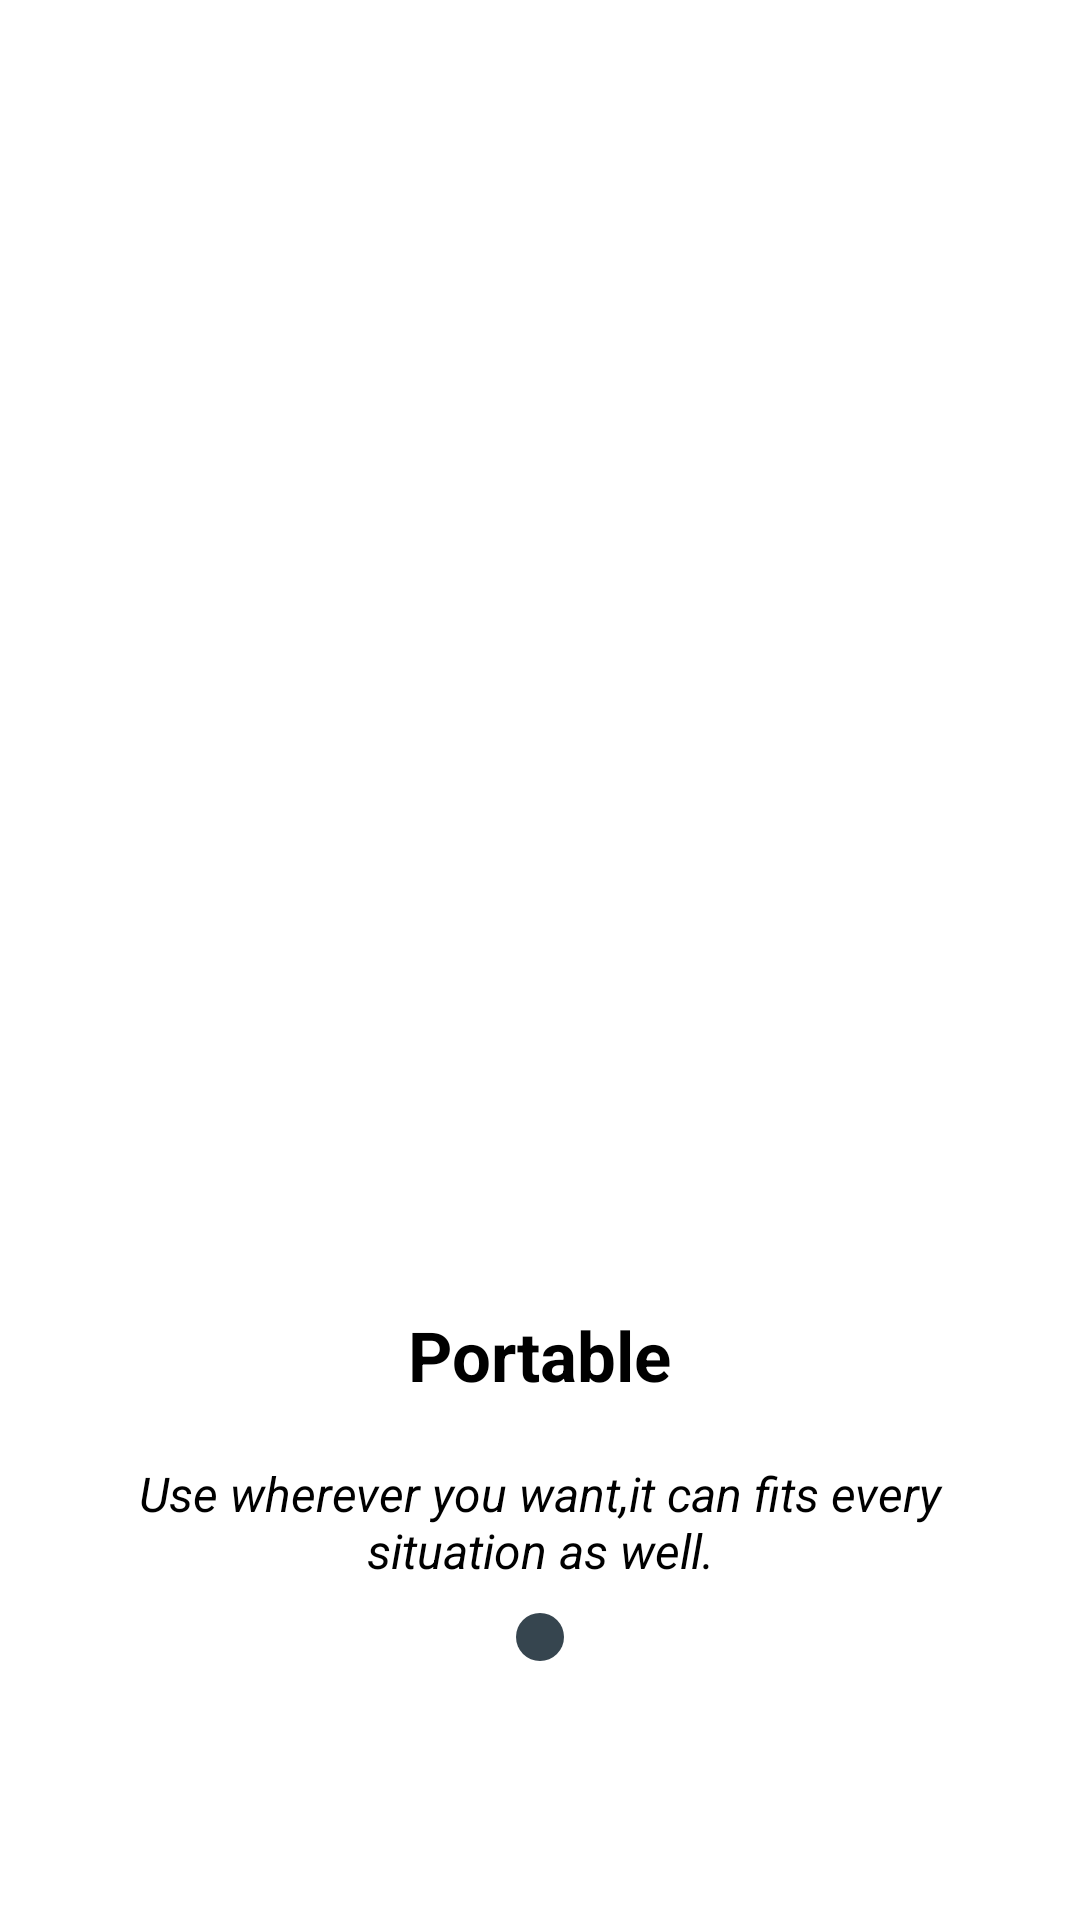

Here is an Android app screen rendered from its layout file. Give the layout XML and the strings, colors and styles it references.
<!-- AndroidManifest.xml: application theme Theme.AppCompat.DayNight.NoActionBar -->
<!-- res/layout/fragment_third.xml -->
<?xml version="1.0" encoding="utf-8"?>
<RelativeLayout xmlns:android="http://schemas.android.com/apk/res/android"

    android:layout_width="match_parent"
    android:layout_height="match_parent"
    android:background="@color/white"
    android:gravity="center"
    android:paddingHorizontal="20dp">


    <LinearLayout
        android:layout_width="match_parent"
        android:layout_height="wrap_content"
        android:gravity="center"
        android:orientation="vertical">


        <ImageView
            android:layout_width="350dp"
            android:layout_height="350dp"
            android:src="@drawable/saly3">

        </ImageView>

        <TextView
            android:layout_width="wrap_content"
            android:layout_height="wrap_content"
            android:text="Portable"
            android:textColor="@color/black"
            android:textSize="23sp"
            android:textStyle="bold" />


        <Space
            android:layout_width="3dp"
            android:layout_height="20dp" />


        <TextView
            android:layout_width="wrap_content"
            android:layout_height="wrap_content"
            android:text="Use wherever you want,it can fits every situation as well."
            android:textAlignment="center"
            android:textColor="@color/black"
            android:textSize="16sp"
            android:textStyle="italic" />

        <Space
            android:layout_width="0dp"
            android:layout_height="10dp" />

        <ImageView
            android:id="@+id/nextImage"
            android:layout_width="wrap_content"
            android:layout_height="wrap_content"
            android:background="@drawable/ic_rounded"
            android:padding="8dp"
            android:src="@drawable/baseline_arrow_forward_ios_24" />

    </LinearLayout>
</RelativeLayout>
<!-- resources referenced by this layout -->
<resources>
  <color name="black">#FF000000</color>
  <color name="white">#FFFFFFFF</color>
  <!-- drawable ic_rounded (drawable) -->
  <?xml version="1.0" encoding="utf-8"?>
  <shape xmlns:android="http://schemas.android.com/apk/res/android">
      <corners  android:radius="40dp"/>
      <solid android:color="@color/gray_charcoal" />
  </shape>
  <color name="gray_charcoal">#FF36454F</color>
</resources>
